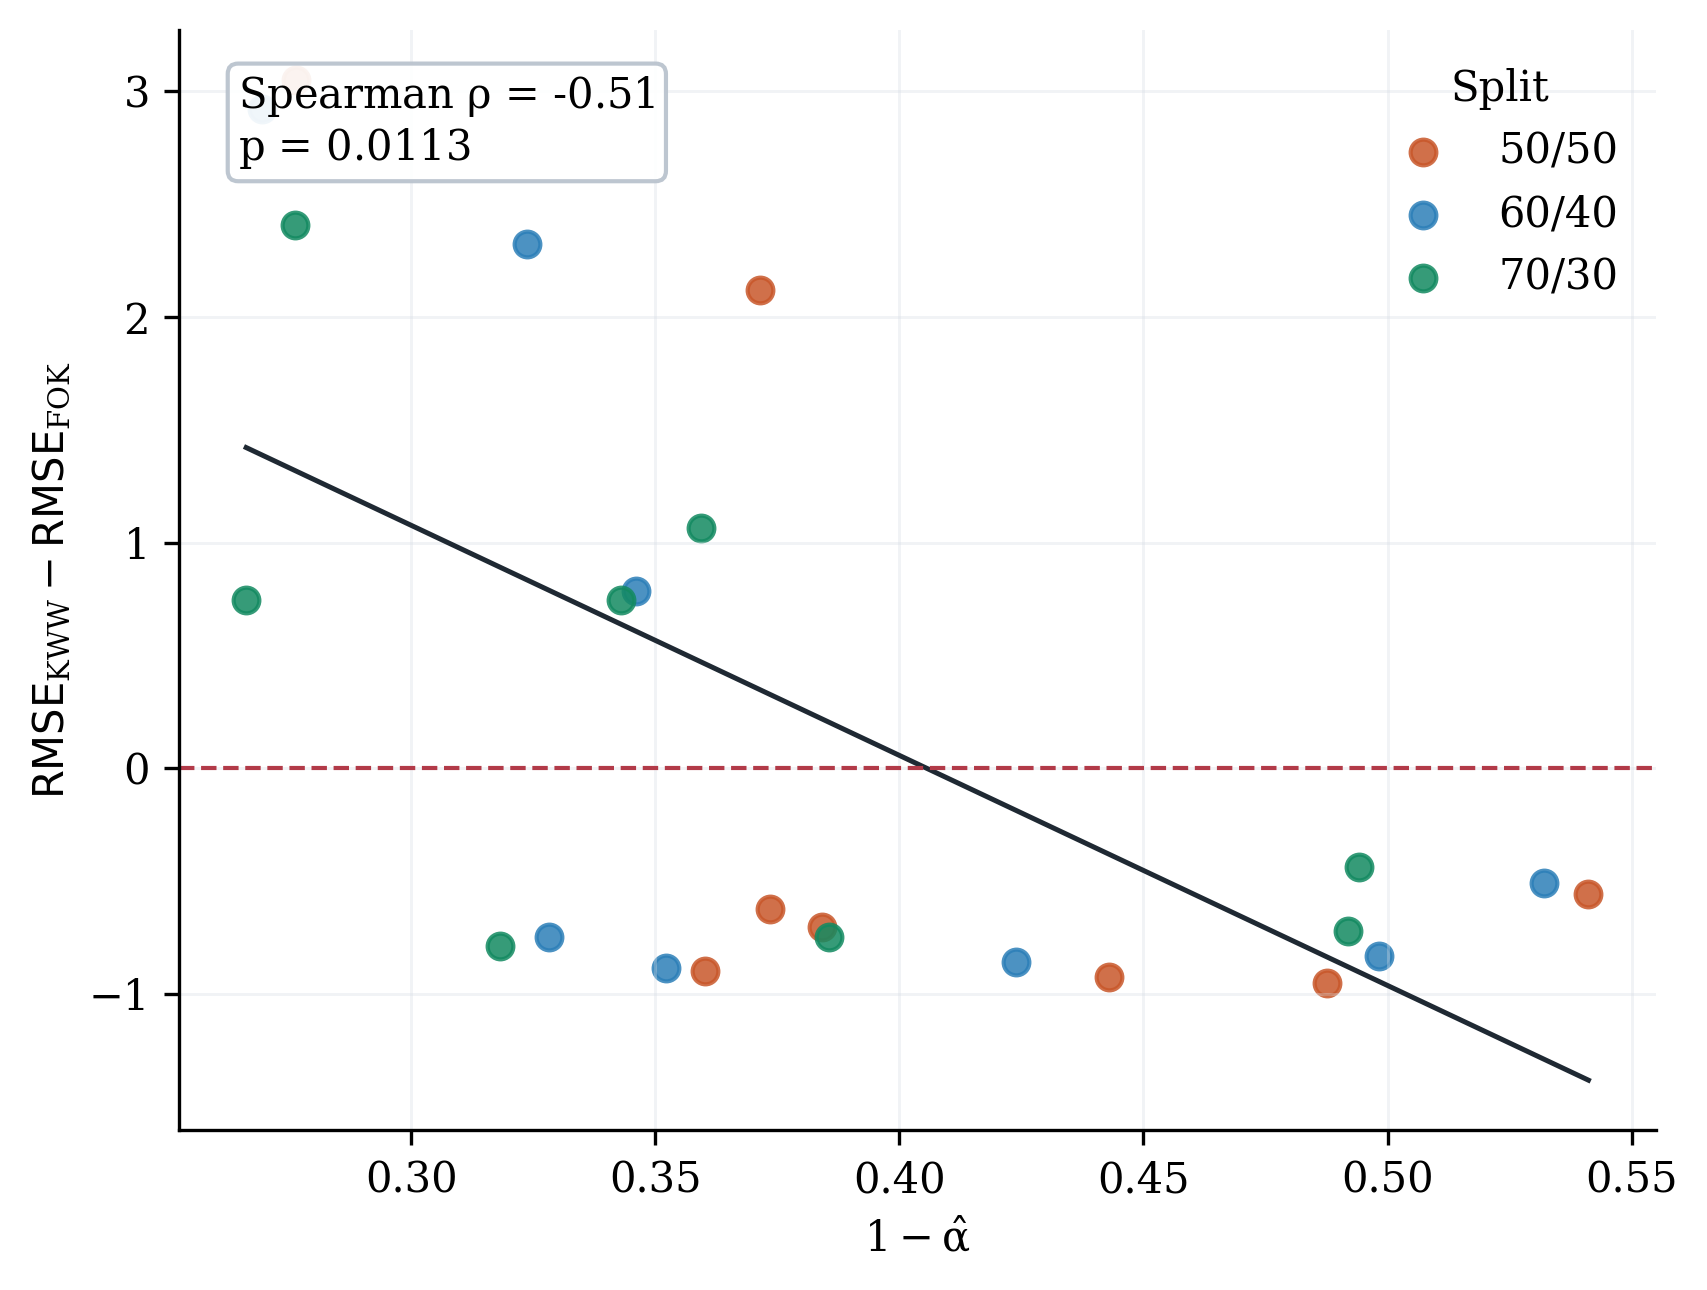

The table this chart was drawn from, first rows:
specimen, split, alpha, rmse_fok, rmse_kww, one_minus_alpha, rmse_gain
C1, 50/50, 0.6285, 1.29, 3.408, 0.3715, 2.118
C2, 50/50, 0.5572, 5.311, 4.385, 0.4428, -0.9258
C3, 50/50, 0.4588, 2.749, 2.193, 0.5412, -0.5551
C4, 50/50, 0.6399, 3.566, 2.669, 0.3601, -0.8973
C5, 50/50, 0.6159, 3.032, 2.329, 0.3841, -0.703
C6, 50/50, 0.7237, 1.868, 4.918, 0.2763, 3.05
C7, 50/50, 0.5124, 2.848, 1.897, 0.4876, -0.9508
C8, 50/50, 0.6265, 1.294, 0.671, 0.3735, -0.6234
C1, 60/40, 0.6762, 3.248, 5.569, 0.3238, 2.322
C2, 60/40, 0.5762, 5.495, 4.638, 0.4238, -0.8569
C3, 60/40, 0.468, 2.764, 2.254, 0.532, -0.5099
C4, 60/40, 0.6478, 3.839, 2.954, 0.3522, -0.8846
C5, 60/40, 0.6717, 1.488, 0.7421, 0.3283, -0.7457
C6, 60/40, 0.7307, 2.331, 5.254, 0.2693, 2.922
C7, 60/40, 0.5018, 3.609, 2.778, 0.4982, -0.8312
C8, 60/40, 0.6539, 0.5796, 1.365, 0.3461, 0.7854
C1, 70/30, 0.6406, 2.283, 3.345, 0.3594, 1.063
C2, 70/30, 0.6144, 5.217, 4.469, 0.3856, -0.748
C3, 70/30, 0.5059, 1.999, 1.56, 0.4941, -0.4396
C4, 70/30, 0.6817, 3.462, 2.677, 0.3183, -0.7855
C5, 70/30, 0.7338, 0.4805, 1.228, 0.2662, 0.7476
C6, 70/30, 0.7239, 2.246, 4.651, 0.2761, 2.406
C7, 70/30, 0.508, 3.645, 2.924, 0.492, -0.7209
C8, 70/30, 0.657, 0.5428, 1.29, 0.343, 0.7473
